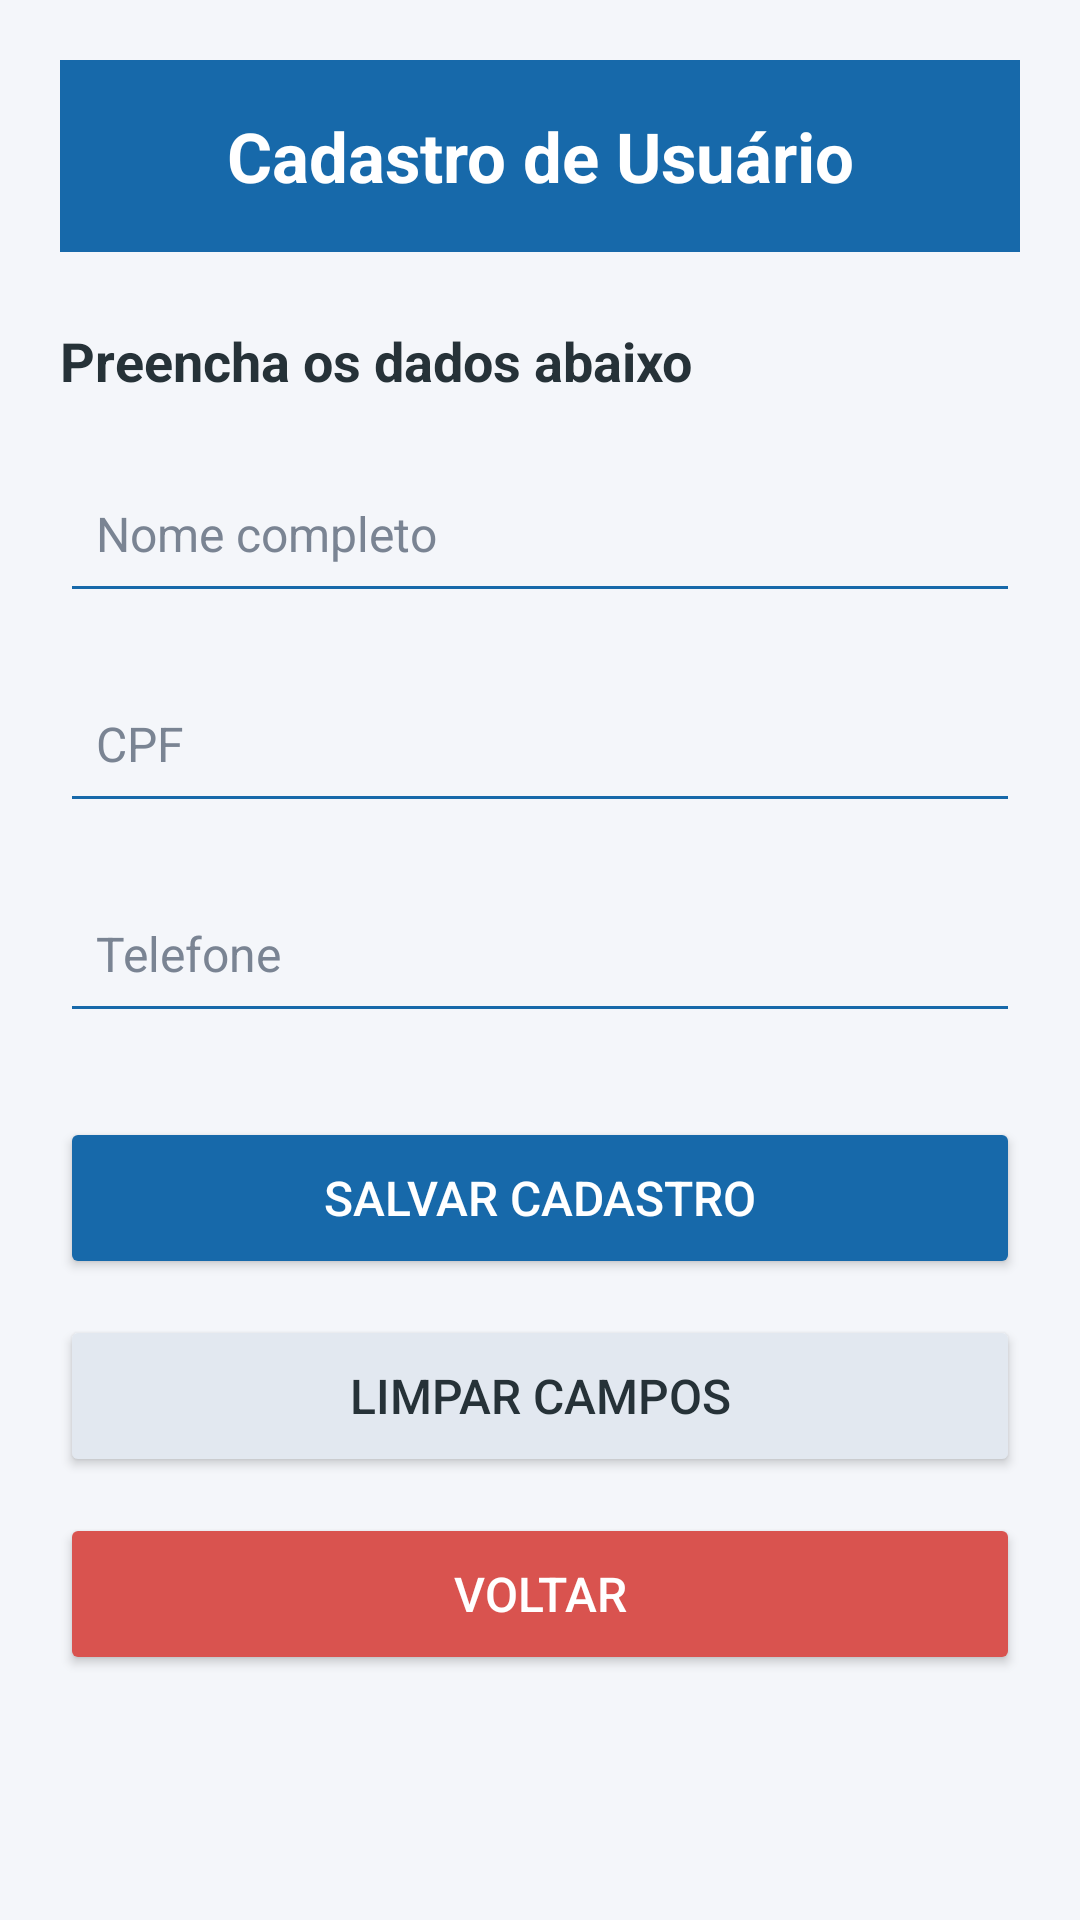

Write the Android layout XML for this screen, with the resource values it uses.
<!-- AndroidManifest.xml: application theme Theme.ListaUsuario -->
<!-- res/layout/activity_tela_cadastro.xml -->
<?xml version="1.0" encoding="utf-8"?>
<androidx.constraintlayout.widget.ConstraintLayout
    xmlns:android="http://schemas.android.com/apk/res/android"
    xmlns:app="http://schemas.android.com/apk/res-auto"
    xmlns:tools="http://schemas.android.com/tools"
    android:id="@+id/main"
    android:layout_width="match_parent"
    android:layout_height="match_parent"
    android:background="#F4F6FA"
    tools:context=".telaCadastro">

    <ScrollView
        android:layout_width="0dp"
        android:layout_height="0dp"
        android:fillViewport="true"
        app:layout_constraintTop_toTopOf="parent"
        app:layout_constraintBottom_toBottomOf="parent"
        app:layout_constraintStart_toStartOf="parent"
        app:layout_constraintEnd_toEndOf="parent">

        <LinearLayout
            android:layout_width="match_parent"
            android:layout_height="wrap_content"
            android:orientation="vertical"
            android:padding="20dp">

            <TextView
                android:id="@+id/textView2"
                android:layout_width="match_parent"
                android:layout_height="64dp"
                android:background="#1769AA"
                android:gravity="center"
                android:text="Cadastro de Usuário"
                android:textColor="#FFFFFF"
                android:textSize="23sp"
                android:textStyle="bold" />

            <TextView
                android:layout_width="match_parent"
                android:layout_height="wrap_content"
                android:layout_marginTop="24dp"
                android:layout_marginBottom="16dp"
                android:text="Preencha os dados abaixo"
                android:textColor="#263238"
                android:textSize="18sp"
                android:textStyle="bold" />

            <EditText
                android:id="@+id/edtNome"
                android:layout_width="match_parent"
                android:layout_height="56dp"
                android:layout_marginBottom="14dp"
                android:backgroundTint="#1769AA"
                android:hint="Nome completo"
                android:inputType="textCapWords"
                android:paddingStart="12dp"
                android:paddingEnd="12dp"
                android:textColor="#263238"
                android:textColorHint="#7A8493"
                android:textSize="16sp" />

            <EditText
                android:id="@+id/edtCpf"
                android:layout_width="match_parent"
                android:layout_height="56dp"
                android:layout_marginBottom="14dp"
                android:backgroundTint="#1769AA"
                android:hint="CPF"
                android:inputType="number"
                android:maxLength="11"
                android:paddingStart="12dp"
                android:paddingEnd="12dp"
                android:textColor="#263238"
                android:textColorHint="#7A8493"
                android:textSize="16sp" />

            <EditText
                android:id="@+id/edtTelefone"
                android:layout_width="match_parent"
                android:layout_height="56dp"
                android:layout_marginBottom="28dp"
                android:backgroundTint="#1769AA"
                android:hint="Telefone"
                android:inputType="phone"
                android:paddingStart="12dp"
                android:paddingEnd="12dp"
                android:textColor="#263238"
                android:textColorHint="#7A8493"
                android:textSize="16sp" />

            <Button
                android:id="@+id/btnSalvar"
                android:layout_width="match_parent"
                android:layout_height="54dp"
                android:layout_marginBottom="12dp"
                android:backgroundTint="#1769AA"
                android:onClick="salvar"
                android:text="Salvar cadastro"
                android:textColor="#FFFFFF"
                android:textSize="16sp" />

            <Button
                android:id="@+id/btnLimpar"
                android:layout_width="match_parent"
                android:layout_height="54dp"
                android:layout_marginBottom="12dp"
                android:backgroundTint="#E2E8F0"
                android:onClick="limpar"
                android:text="Limpar campos"
                android:textColor="#263238"
                android:textSize="16sp" />

            <Button
                android:id="@+id/btnVoltar"
                android:layout_width="match_parent"
                android:layout_height="54dp"
                android:backgroundTint="#D9534F"
                android:onClick="voltar"
                android:text="Voltar"
                android:textColor="#FFFFFF"
                android:textSize="16sp" />

        </LinearLayout>
    </ScrollView>

</androidx.constraintlayout.widget.ConstraintLayout>
<!-- resources referenced by this layout -->
<resources>
  <style name="Theme.ListaUsuario" parent="Base.Theme.ListaUsuario" />
  <style name="Base.Theme.ListaUsuario" parent="Theme.Material3.DayNight.NoActionBar">
          
          
      </style>
</resources>
